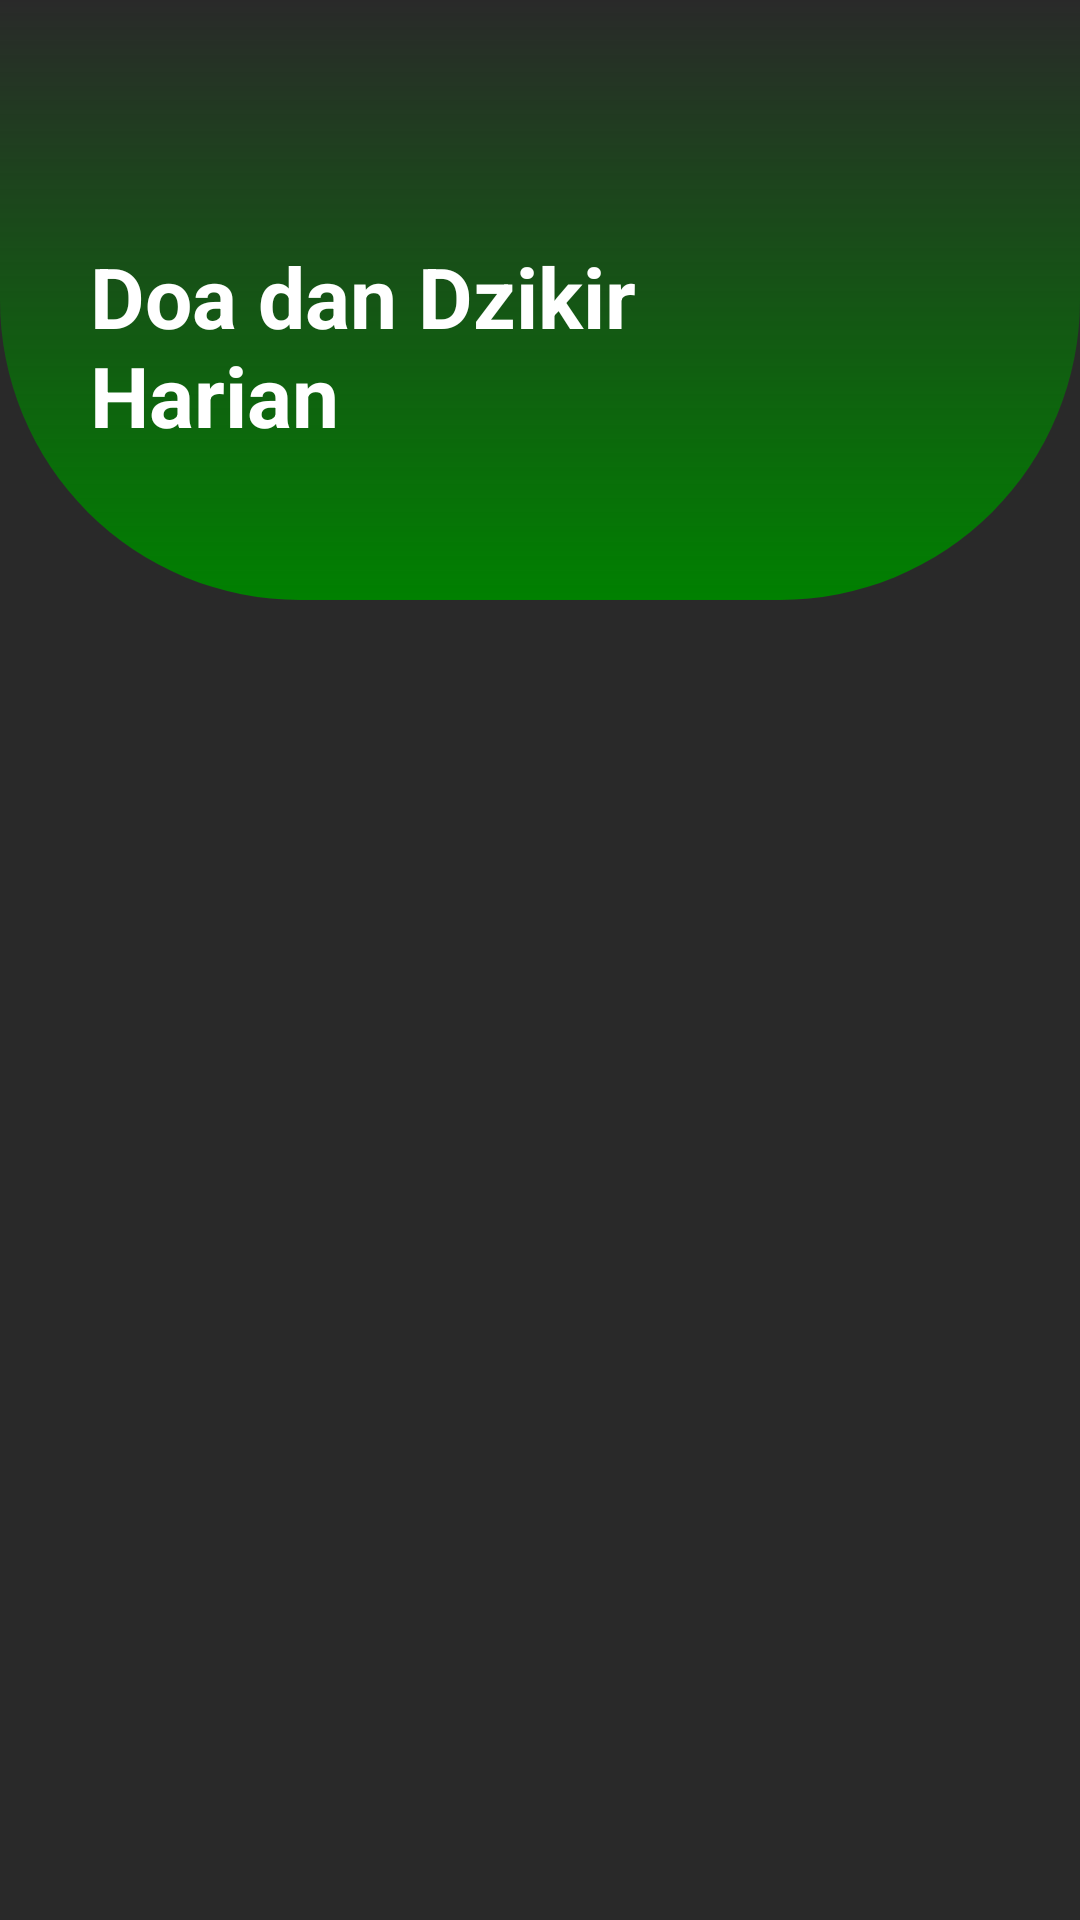

Layout XML and referenced resources for this Android screen:
<!-- AndroidManifest.xml: application theme Theme.BelajarAndroidCuy -->
<!-- res/layout/activity_doa_harian.xml -->
<?xml version="1.0" encoding="utf-8"?>
<RelativeLayout xmlns:android="http://schemas.android.com/apk/res/android"
    xmlns:app="http://schemas.android.com/apk/res-auto"
    xmlns:tools="http://schemas.android.com/tools"
    android:layout_width="match_parent"
    android:layout_height="match_parent"
    android:background="#292929"
    tools:context=".DoaHarianActivity">

    <RelativeLayout
        android:id="@+id/header"
        android:layout_width="match_parent"
        android:layout_height="wrap_content"
        android:background="@drawable/circle_test">

        <TextView
            android:id="@+id/tvJudul"
            android:layout_width="220dp"
            android:layout_height="wrap_content"
            android:text="@string/doa_harian"
            android:textColor="@color/white"
            android:textSize="28dp"
            android:layout_marginTop="80dp"
            android:layout_marginStart="30dp"
            android:maxLines="2"
            android:textStyle="bold"
            />
        <ImageView
            android:id="@+id/ivgambarDoaDzikir"
            android:layout_width="150dp"
            android:layout_height="150dp"
            android:src="@drawable/doa_harian2"
            android:layout_toRightOf="@+id/tvJudul"
            android:layout_marginTop="50sp"
            android:layout_marginStart="20sp"
            />

    </RelativeLayout>

    <ScrollView
        android:layout_width="match_parent"
        android:layout_height="match_parent"
        android:layout_marginTop="20dp"
        android:layout_marginStart="10dp"
        android:layout_marginEnd="10dp"
        android:layout_below="@+id/header">
        <androidx.recyclerview.widget.RecyclerView
            android:id="@+id/rvDoaHarian"
            android:layout_width="match_parent"
            android:layout_height="match_parent"/>
    </ScrollView>

</RelativeLayout>
<!-- resources referenced by this layout -->
<resources>
  <!-- drawable circle_test (drawable) -->
  <?xml version="1.0" encoding="utf-8"?>
  <layer-list xmlns:android="http://schemas.android.com/apk/res/android">
      <item>
          <shape android:shape="rectangle">
              <solid android:color="#008000"/>
              <size android:width="400dp"
                  android:height="200dp"/>
              <corners android:bottomLeftRadius="100dp"
                  android:bottomRightRadius="100dp"/>
              <gradient android:startColor="#008000"
                  android:angle="90"/>
          </shape>
      </item>
  </layer-list>
  <string name="doa_harian">Doa dan Dzikir Harian</string>
  <style name="Theme.BelajarAndroidCuy" parent="Base.Theme.BelajarAndroidCuy" />
  <style name="Base.Theme.BelajarAndroidCuy" parent="Theme.Material3.DayNight.NoActionBar">
          
          
      </style>
  <!-- not gathered from this repository: default colours our renderer supplied (Android Studio template values) -->
  <color name="white">#FFFFFFFF</color>
</resources>
